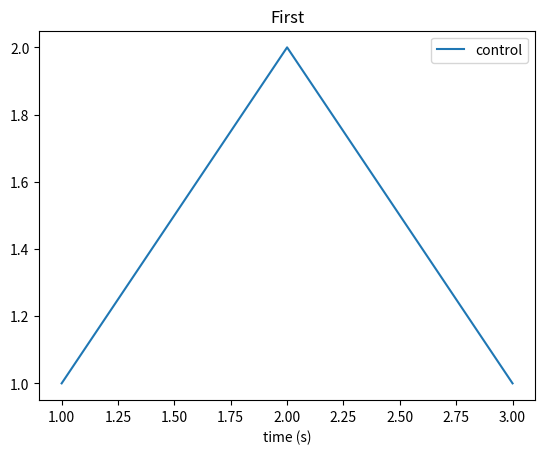
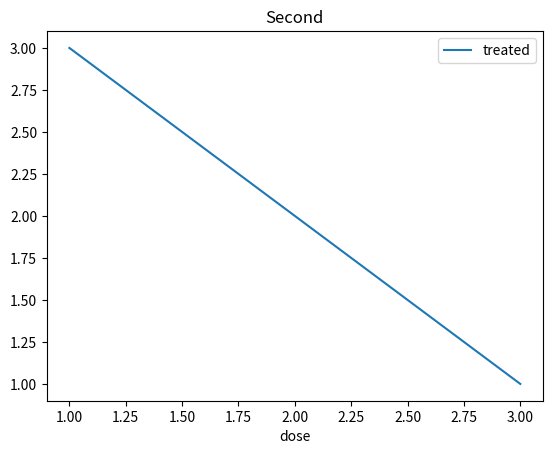

Write the Python code that produced these figures, in order.
import matplotlib.pyplot as plt

fig1, ax1 = plt.subplots(figsize=(6.4, 4.8))
ax1.plot([1, 2, 3], [1, 2, 1], label="control")
ax1.set_xlabel("time (s)")
ax1.set_title("First")
ax1.legend()

fig2, ax2 = plt.subplots(figsize=(6.4, 4.8))
ax2.plot([1, 2, 3], [3, 2, 1], label="treated")
ax2.set_xlabel("dose")
ax2.set_title("Second")
ax2.legend()
